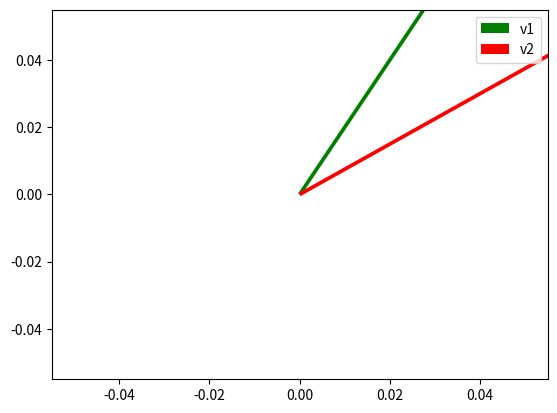

Here is the Python script that generated this plot:
import numpy as np
import matplotlib.pyplot as plt

v1 = np.array([1, 2])
v2 = np.array([4, 3])

v1n = v1 / np.linalg.norm(v1)
v2n = v2 / np.linalg.norm(v2)

plt.quiver(0, 0, v1n[0], v1n[1], color='g', angles='xy', scale_units='xy', scale=1, label='v1')
plt.quiver(0, 0, v2n[0], v2n[1], color='r', angles='xy', scale_units='xy', scale=1, label='v2')
plt.legend()
plt.show()

# Output:
# Normalized vectors plotted from origin
